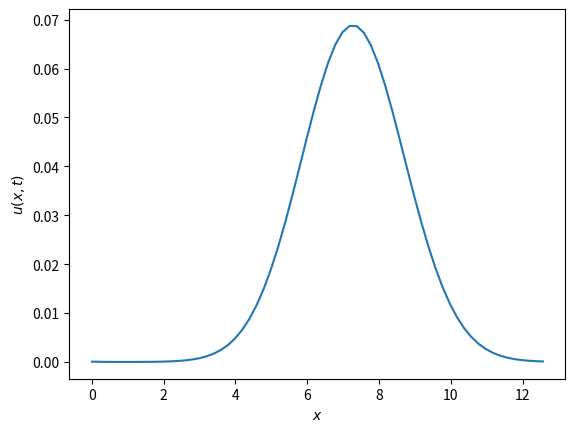

Write the Python code that produced this figure.
#!/usr/bin/env python

__author__ = 'Daniel Elisabethsønn Antonsen, UiT Arctic University of Norway'

# Importing libraries and modules
import numpy as np
import scipy.fft as sfft
import matplotlib.pyplot as plt

class advection_diffusion:

    def __init__(self, 
                 N: int = 64, 
                 L: float = 4 * np.pi, 
                 T: float = 1.0, 
                 dt: float = 1e-2,
                 v: float = 1.0,
                 D: float = 1.0
                 ) -> None:
        # Defining spacial domain
        self.x = np.linspace(0, L, N)
        # Defining time array
        self.t = np.arange(0, T, dt)
        self.dt = dt
        self.L = L

        # Defining wavenumbers
        self.k = np.fft.fftfreq(N, d = L / N) * 2 * np.pi
        
        # Computing linear operator in Fourier space (Advection + Diffusion terms)
        self.L_hat = -(1j * v * self.k + D * self.k**2)

        # Initialize u(x, t)
        self.u = np.zeros((self.x.shape[0], self.t.shape[0]))

    def u0(self, l: float = 0.1, amp: float = 1.0) -> np.ndarray:
        """
        Inintal conditions; Gaussian distribution
        """
        return amp * np.exp(-((self.x - (self.L / 2))**2 ) / (2 * l**2))

    def solve(self) -> np.ndarray:
        """
        Solving the advection-diffusion equation using Fourier-Galerkin in space
        and backward difference in time
        """
        # Initial condition u(x, 0)
        self.u[:, 0] = self.u0()
        # Fourier transfrom of initial condition
        uhat = sfft.fft(self.u[:, 0])

        for i in range(1, self.t.shape[0]):
            uhat = uhat / (1 - self.dt * self.L_hat)
            self.u[:, i] = np.real(sfft.ifft(uhat))
        
        return self.u

    def animate(self) -> None:
        """
        Animate the solution of the 1D advection - diffusion equation using dirichlet boundary
        """
        plt.figure()
        for i in range(self.t.shape[0]):
            plt.clf()
            plt.plot(self.x, self.u[:, i])
            plt.xlabel(r'$x$')
            plt.ylabel(r'$u(x, t)$')
            plt.pause(1E-7)
        plt.show()

if __name__ == '__main__':
    ad = advection_diffusion()
    ad.solve()
    ad.animate()